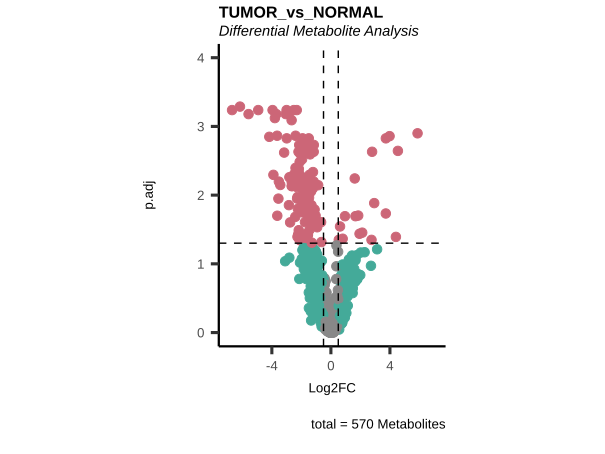

Values plotted in this chart, from the file beside it:
Metabolite, Log2FC, AveExpr, t.val, p.val, p.adj, B, log2(DIAG-16094), log2(DIAG-16095), log2(DIAG-16104), log2(DIAG-16105), log2(DIAG-16154), log2(DIAG-16155), log2(DIAG-16174), log2(DIAG-16175), log2(DIAG-16192), log2(DIAG-16193), log2(DIAG-16272), log2(DIAG-16273), log2(DIAG-16324), log2(DIAG-16325), log2(DIAG-16348), log2(DIAG-16349)
1,2-propanediol, -0.2687, 0.0188, -0.7468, 0.4668, 0.6668, -6.224, -0.5348, -0.4852, 0.1254, 0.745, -0.1714, -0.7077, -1.141, -0.2169, 0.3097, 0.5177, -0.1563, -0.9966, -0.1555, 1.041, 0.7989, 1.328
1-arachidonoylglycerophosphoethanolamine…, -1.387, 0.1696, -4.074, 0.001016, 0.007626, -0.753, -0.3157, 1.321, -0.7328, 0.8444, -0.3612, 0.8263, 1.019, 1.365, -1.884, 0.5034, -1.252, 1.161, -0.8916, 0.7208, 0.227, 0.1646
4-hydroxyphenylacetate, -1.454, -0.6022, -4.508, 4.261794282539494e-4, 0.005066, 0.09222, -0.5307, -0.4061, -1.809, 0.9195, -1.809, -0.4255, -1.809, -0.07204, -1.276, 0.671, -1.809, 0.5242, -1.809, -0.2514, 0.2195, 0.03836
4-methyl-2-oxopentanoate, 0.2268, -0.9302, 0.436, 0.6691, 0.8516, -6.412, -0.7852, -2.033, -0.3612, -0.1438, 0.1636, -2.033, -2.033, 0.04975, -2.033, -2.033, 0.08532, 0.09674, -2.033, -2.033, 0.461, -0.2204
5,6-dihydrouracil, 1.65, -1.287, 2.46, 0.02665, 0.08679, -3.871, 0.3145, -1.586, -1.585, -4.175, -0.9879, -1.019, -0.4801, -4.175, -1.401, -4.175, 0.2963, -0.2764, 0.7978, -0.8621, -0.654, -0.6278
5-aminovalerate, 0.5111, -0.7699, 1.103, 0.2876, 0.5029, -5.9, 0.1901, -1.252, -1.77, -1.77, 0, 0.5647, 0.5988, -1.77, -1.155, 0.3309, -1.77, -1.77, -0.242, -1.77, 0.03254, -0.7691
5-HETE, -2.483, -0.4218, -4.544, 3.971909449701929e-4, 0.004922, 0.1609, -0.1194, 0.8813, -1.165, 1.514, -0.6995, -0.4412, -2.989, 2.477, -1.05, 0.4544, -2.989, 1.135, -1.306, 1.411, -2.989, -0.8756
5-methyltetrahydrofolate (5MeTHF), -2.065, -1.078, -4.358, 5.743062424233287e-4, 0.005716, -0.1984, -2.428, -0.3164, -2.428, 0.8749, -2.428, -2.428, -2.428, 0.1143, -2.428, 0.01291, -2.428, 0.7679, -2.428, 0.4423, 0.1115, 0.1671
5-methylthioadenosine (MTA), -1.001, -0.3714, -2.625, 0.01923, 0.06768, -3.568, -1.123, 0.7982, -2.497, 0.3107, -0.9549, -0.2132, 1.033, 0.487, -1.455, -0.02351, -1.161, -0.3057, -0.8181, -0.0876, 0, 0.06759
5-methyluridine (ribothymidine), -0.1593, -0.7286, -0.9867, 0.3396, 0.5556, -6.018, -0.8083, -0.8083, -0.8083, -0.8083, -0.8083, -0.8083, -0.8083, 0.4659, -0.8083, -0.8083, -0.8083, -0.8083, -0.8083, -0.8083, -0.8083, -0.8083
5-oxoETE, -2.348, -0.06645, -4.557, 3.871567440956329e-4, 0.004904, 0.1858, -2.341, 0.554, -0.1323, 1.874, -0.6328, 0.01094, -2.341, 2.317, -1.567, 1.041, -1.313, 2.636, 0, 1.299, -1.597, -0.8716
5-oxoproline, -0.1589, 0.2574, -0.4336, 0.6708, 0.8516, -6.413, 0.4611, 0.8884, 0.2515, 0.6323, 1.081, -0.5685, 0.02065, 0.5527, 0.2236, 0.03883, -1.793, -0.01243, 0.1379, -0.01124, 1.041, 1.175
1-arachidonoylglycerophosphoinositol*, -1.162, 0.1088, -3.244, 0.005502, 0.02571, -2.384, -0.826, 1.048, -0.8044, 0.9316, -0.4352, -0.008993, 0.6502, 0.4602, -1.892, 0.395, -1.268, 1.501, 0.1787, 0.9484, 0.6188, 0.2449
6-keto prostaglandin F1alpha, 0.3744, -1.406, 1.118, 0.2813, 0.4933, -5.884, 0.6083, -1.701, -1.701, -1.701, -1.701, -0.8347, -1.701, -1.701, -1.701, -1.701, -1.701, -1.701, -1.701, -1.701, -0.1489, -1.701
6-phosphogluconate, 0.177, 0.02782, 0.4235, 0.678, 0.8542, -6.417, 0.5532, -0.8678, 0.5768, 0.172, 0.04894, -0.4981, 0.7806, -0.7569, 0.2452, 0.8166, -2.388, 0.02375, 0.727, 0.649, 0.3866, -0.02386
6'-sialyllactose, -1.082, -0.7759, -1.369, 0.1912, 0.3669, -5.589, -0.1486, 0.4572, -1.251, 1.929, -3.323, -3.375, -2.033, -0.3267, -1.386, -0.582, -3.808, 0.2961, 1.455, -0.316, -0.03842, 0.03742
7-alpha-hydroxy-3-oxo-4-cholestenoate (7…, 1.941, -0.6775, 3.045, 0.008256, 0.03648, -2.772, -0.01411, -2.395, 0.6973, -2.395, 0.1432, 0, 3.028, -0.06275, -0.4181, -2.395, 0.7331, -1.149, 0.5713, -2.395, -2.395, -2.395
7-alpha-hydroxycholesterol, -0.635, -3.375, -1.55, 0.1422, 0.2965, -5.35, -3.693, -3.693, -3.693, -0.8601, -3.693, -3.693, -3.693, -3.693, -3.693, -3.693, -3.693, -1.446, -3.693, -3.693, -3.693, -3.693
7-beta-hydroxycholesterol, -1.889, -1.446, -3.571, 0.002822, 0.01621, -1.743, -2.868, -0.715, -2.868, -0.9956, -1.427, 0.1721, -2.868, 1.237, -2.868, -1.116, -2.868, -2.868, -0.4865, 0.2155, -2.868, 0.05609
acetylcarnitine, 0.7309, -0.5424, 2.239, 0.0409, 0.1177, -4.263, -0.02787, -1.381, -1.02, -1.022, 0.05984, -0.1607, 0.3104, -1.357, 0.2369, -1.06, -1.614, -0.5399, 1.077, -1.139, -0.4372, -0.6031
Ac-Ser-Asp-Lys-Pro-OH, -0.01665, -0.5512, -0.0335, 0.9737, 1, -6.51, 0.2761, -0.5196, -0.02962, -0.3928, 0.8882, -0.3247, 0.8381, -1.178, -0.6958, -0.03776, -1.5, -0.5535, -2.944, 0.2324, -1.309, -1.569
adenine, -2.259, -0.7612, -3.866, 0.001549, 0.01064, -1.163, -1.766, 1.632, -2.399, 1.331, -2.715, -0.9033, 0.1953, 1.104, -2.683, 0.3176, -3.838, -0.8193, -1.465, 1.14, -0.4537, -0.8561
adenosine, -1.508, -0.09163, -2.793, 0.01374, 0.05293, -3.254, -0.1056, 1.407, -0.3572, 1.983, -0.4993, 0.6419, -0.95, 0.5829, -0.6646, 0.5281, -4.08, 0.002677, 0.4124, 0.6455, -0.5205, -0.4924
1-arachidonylglycerol, -0.09218, -1.313, -0.2521, 0.8044, 0.9416, -6.477, -0.01189, 0.2065, -1.708, -1.708, -1.708, -1.708, -0.6128, -1.708, -1.708, -1.708, -1.708, -0.09378, -1.708, -1.708, -1.708, -1.708
adenosine 2'-monophosphate (2'-AMP), -1.298, 0.04463, -3.392, 0.004069, 0.0207, -2.095, -0.3005, 0.6513, -0.9701, 2.079, -0.1672, -0.8231, -1.209, 0.4767, -0.8958, 0.8313, -1.793, 1.146, 0.1902, 0.9915, 0.3097, 0.1968
adenosine 3'-monophosphate (3'-AMP), -1.079, 0.1325, -2.36, 0.0324, 0.09984, -4.051, -0.3565, 0.6164, 0.4093, 1.918, -0.3162, -1.233, -0.9315, 1.083, -0.2026, 0.601, -2.541, 1.18, 0.4061, 0.6611, 0.2749, 0.5514
adenosine 5'-monophosphate (AMP), 0.2585, 0.1735, 0.428, 0.6748, 0.8528, -6.415, 1.556, 0.3879, 0.5704, 0.4379, 1.291, 1.034, 0.3069, -0.9374, 0.5878, -0.6265, -3.356, -0.7006, 1.633, 0.4854, -0.1667, 0.2739
adenylosuccinate, -0.9528, -0.7177, -1.774, 0.09655, 0.221, -5.023, -1.709, 0.05872, -1.871, 1.022, -1.871, -0.7683, -0.573, -1.871, -1.871, 1.438, -1.871, -1.871, -0.5616, -0.08225, 0.7725, 0.1424
adipate, -0.808, -0.6829, -0.9422, 0.3612, 0.5671, -6.06, -1.031, -0.5691, -1.422, -2.105, -2.105, -0.4368, 0.1205, 4.806, -2.105, -2.105, -2.105, -0.2478, 0, -2.105, -0.0475, 0.532
adrenate (22:4n6), -0.3845, 0.01532, -0.9263, 0.3691, 0.5733, -6.075, 0.1052, 0.2392, 0.3935, 0.155, -0.4367, -0.0716, 0.9491, 1.328, 0.09862, -0.02495, -2.567, 0.4256, 0.5718, 0.06524, -0.5301, -0.4559
agmatine, -0.859, -0.1765, -1.352, 0.1965, 0.3746, -5.611, 1.011, 0.4034, -1.375, -0.2974, -0.7213, -0.02639, 0.1653, 2.043, -2.372, 0.02956, -3.336, -0.006134, 0.2054, 0.1857, 1.575, -0.308
alanine, -1.481, -0.6153, -3.849, 0.001604, 0.01088, -1.196, -1.318, 0.6474, -2.045, 0.4466, -1.39, -1.276, -1.113, 0.1488, -1.561, 0.3661, -2.905, 0.3777, -0.2473, 0.7876, -0.2678, -0.4958
alanylalanine, -0.4233, -0.2787, -0.9361, 0.3642, 0.5703, -6.066, -0.2732, 0.3527, -0.2504, -0.2625, -0.4806, -0.4186, -0.7805, 0.5169, -2.216, 0.04368, -0.4244, -2.216, -0.05238, 1.432, 0.5552, 0.01543
alanylglutamate, 0.7773, -1.77, 0.7033, 0.4928, 0.6884, -6.256, -0.3433, 0.4346, -1.2, 0.3677, -4.502, -4.502, -0.3776, -0.8174, -4.502, -4.502, -0.1214, -4.502, 0.234, 0.7556, -0.2367, -4.502
1-docosahexaenoylglycerophosphocholine*, -1.293, -0.4208, -1.796, 0.09292, 0.2156, -4.99, -2.033, 1.798, -0.001838, 1.919, 0.09436, 0.341, -2.033, -0.09083, -2.033, -2.033, 1.535, 0.8016, -2.033, 1.104, -2.033, -2.033
alanylglycine, -0.6544, -0.7953, -1.333, 0.2026, 0.3824, -5.635, -0.4852, 0.3184, -2.802, -0.4, -1.015, -1.179, -0.9062, -0.4651, -2.802, 0.1428, -1.774, -1.284, 0.3731, -1.091, 0.4301, 0.2134
alanylisoleucine, -1.94, -0.8655, -3.012, 0.008838, 0.038, -2.836, -1.025, 0.6106, -2.552, -0.7609, -1.589, -1.696, -1.332, 0.07631, -3.616, -0.4381, -3.616, 0.2001, -1.85, 2.206, 0.8953, 0.6376
alanylleucine, 0.144, -0.2672, 0.3313, 0.7451, 0.9023, -6.453, 0.1531, 0.1026, -0.7104, -1.475, -1.505, 0.2521, 0.9268, -0.04759, -1.729, -0.89, 0.03614, -1.122, 0.9942, 0.5522, 0.2723, -0.08493
alanylmethionine, -0.6381, -0.8147, -0.8233, 0.4234, 0.6252, -6.164, -3.769, -0.03059, -0.8147, -0.8382, -0.5901, -0.2354, 0.0239, -3.769, -3.769, -0.4152, 0.03665, 0.153, -0.5355, 1.623, 0.3469, -0.4531
alanylphenylalanine, 0.05806, -1.263, 0.064, 0.9498, 1, -6.508, 0.6697, 0, -0.2579, -3.928, -3.928, -0.5227, 0.08851, -3.928, -3.928, -2.344, -1.186, -0.9209, -0.805, 1.72, -0.5232, -0.4108
alanylthreonine, -0.3935, -1.721, -0.5673, 0.579, 0.7765, -6.344, -2.695, -0.2122, -2.695, 0.1059, -2.695, -2.695, -2.695, -2.695, -2.695, -2.695, -1.177, -2.695, -0.6909, 1.386, 0, -2.695
alanyltryptophan, -0.003322, -0.8547, -0.003586, 0.9972, 1, -6.51, 0.8152, -3.313, -0.1838, 0.6365, -0.7223, -0.4096, 0.7814, 0.6596, -3.313, -3.313, -3.313, -3.313, -0.8807, 2.001, -0.03514, 0.2266
alanyltyrosine, -0.1661, -0.7559, -0.2135, 0.8339, 0.9598, -6.486, 0.007296, -0.7691, -0.9492, -4.497, -0.5664, -0.3922, 0.3044, -0.07945, -0.5257, -0.4131, -0.5719, -0.1632, 0.08752, 1.284, -4.497, -0.352
alanylvaline, -1.597, -0.4797, -2.365, 0.03208, 0.09938, -4.041, 0, 0.9891, -1.467, -1.068, -3.621, -0.1445, -0.5301, 0.5054, -3.621, -0.8163, -1.182, -0.05997, -0.8297, 2.298, 1.025, 0.8471
allo-threonine, 0.001903, -2.224, 0.002754, 0.9978, 1, -6.51, -3.213, -3.213, -3.213, -0.01448, -3.213, -3.213, -3.213, -3.213, -0.7518, 0, -0.7881, -3.213, -3.213, -3.213, -0.1814, -1.722
1-heptadecanoylglycerophosphocholine, -1.931, 0.04721, -2.683, 0.01715, 0.06307, -3.461, -2.464, 2.727, -0.2905, 3.166, 2.654314685772071e-4, 1.291, 0.01555, 0.2214, -2.464, -1.399, 0.1269, 1.548, 0.1932, 1.609, -2.464, -1.064
alpha-glutamylglutamate, -1.462, -0.4218, -2.67, 0.0176, 0.0643, -3.485, -0.9413, 1.172, -2.647, 0.7665, -0.1626, -0.3245, 0.5133, 0.3241, -2.647, -0.5028, -2.647, -0.588, -0.8809, 1.808, 0.1913, -0.1823
alpha-glutamyltryptophan, -2.126, -1.936, -2.899, 0.01109, 0.04476, -3.052, -3.546, -0.4603, -3.546, -0.8626, -3.546, 0.03398, -2.123, -3.546, -3.546, -3.546, -3.546, -0.4496, -0.5883, 1.794, -3.546, 0.05494
alpha-glutamyltyrosine, -1.497, -1.581, -1.641, 0.1219, 0.2612, -5.221, -3.885, 0.2053, -3.885, -0.3464, -3.885, 0.2224, 0.01726, -3.885, -3.885, -3.885, -2.232, -0.533, -0.8814, 1.168, -0.002933, 0.3913
alpha-hydroxyisovalerate, -0.02149, -0.5166, -0.05219, 0.9591, 1, -6.509, 0.5468, -0.9353, 0.1606, -0.2672, -0.6848, -0.6226, -0.3153, -0.01094, -0.6825, -1.406, -0.9262, 0.126, -0.6511, 1.123, -1.666, -2.054
alpha-tocopherol, 1.664, 0.1409, 3.412, 0.003909, 0.02025, -2.056, 2.204, -1.088, 1.534, -0.7383, -0.03861, 0.2294, 1.251, -0.4272, 1.435, -1.139, 0.4288, 0, 2.43, -1.564, -1.46, -0.8024
androsterone sulfate, 0.009016, 0.7347, 0.03503, 0.9725, 1, -6.509, 1.529, 1.814, 0.7637, 0.6888, 1.102, -0.02723, 7.658677468159722e-4, 0.5348, 0.364, 0.436, 0.7544, 0.5161, 0.849, 1.333, 0.5503, 0.5456
anserine, -2.215, -0.9207, -3.031, 0.008502, 0.03728, -2.799, -2.465, 3.689, -2.465, 0.7414, -2.465, -0.02349, -2.465, -0.4957, -2.465, -2.465, -2.465, -0.567, -2.465, -0.005596, 1.031, 0.6202
arabitol, -1.349, -0.3264, -3.967, 0.001261, 0.008876, -0.9633, -1.737, 0.5206, -1.064, 0.7752, -1.052, -1.025, -1.64, 0.8496, -1.2, 0.122, -1.322, 0.3698, -0.1271, 1.32, 0.134, -0.1477
arabonate, -0.3455, -0.4449, -0.8084, 0.4316, 0.6308, -6.176, 0, 0.102, -1.054, -0.5845, 0.4592, -0.4299, -2.158, -0.4535, -1.176, -1.485, -1.752, -0.2863, 0.4897, 0.2082, 0.2495, 0.7514
arachidate (20:0), 0.9882, -0.8382, 1.951, 0.07015, 0.1754, -4.745, 0.3578, -2.074, 0.5271, -2.074, -0.5559, -0.3215, 0.1178, -2.074, -2.074, -1.167, -2.074, -0.9091, 1.176, -2.074, -0.228, 0.03418
1-heptadecanoylglycerophosphoethanolamin…, -6.161, -2.12, -8.011, 9.031761743269161e-7, 5.148104193663422e-4, 6.031, -5.933, 1.363, -5.933, 2.048, -5.933, 1.084, -5.933, 0.2725, -5.933, 0.05462, -5.933, 1.534, -5.933, 1.63, -0.07735, -0.3011
arachidonate (20:4n6), -2.019, 0.4047, -5.415, 7.412450953532475e-5, 0.001837, 1.797, -0.3311, 1.732, -0.277, 1.775, -0.9212, 0.7514, 0.4168, 2.185, -0.8995, 1.387, -2.326, 1.625, -0.4766, 1.833, -0.0249, 0.02741
arginine, -0.783, -0.2814, -2.355, 0.0327, 0.1002, -4.059, -1.022, 4.053403588361459e-4, -1.285, -0.02529, -0.3518, -1.165, -0.5844, 0.1037, -0.8141, 0.345, -1.757, 0.3084, -0.2958, 0.3486, 0.7263, 0.9648
argininosuccinate, -2.14, -1.873, -1.999, 0.06425, 0.1657, -4.668, -3.076, 1.297, -4.217, -1.459, -4.217, -0.578, -0.5408, 0.8111, -4.217, 0.7015, -4.217, -4.217, -4.217, -4.217, 1.16, 1.238
... 510 more rows
